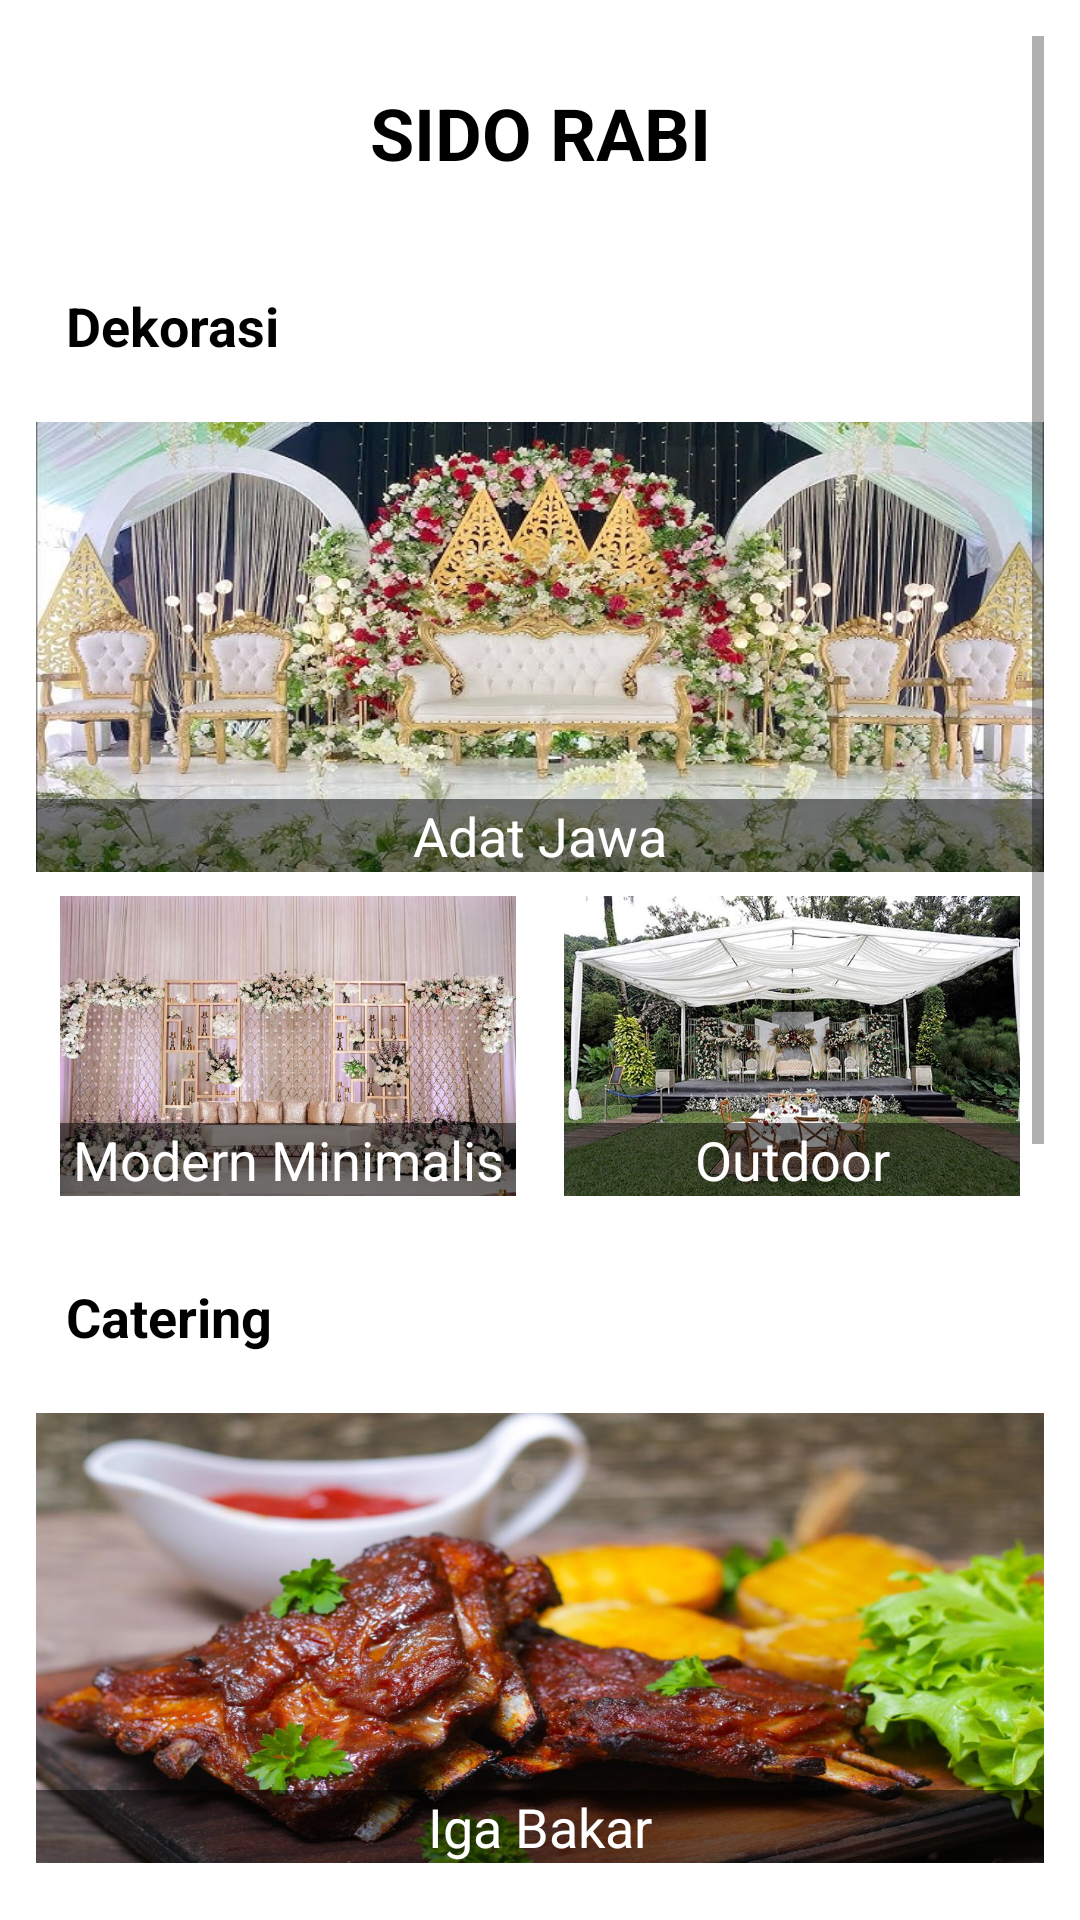

This screen was rendered from an Android layout file. Write that file and the resources it references.
<!-- AndroidManifest.xml: application theme Theme.Anavel -->
<!-- res/layout/fragment_home.xml -->
<?xml version="1.0" encoding="utf-8"?>
<ScrollView xmlns:android="http://schemas.android.com/apk/res/android"
    xmlns:app="http://schemas.android.com/apk/res-auto"
    xmlns:tools="http://schemas.android.com/tools"
    android:orientation="vertical"
    android:layout_width="match_parent"
    android:layout_height="match_parent"
    tools:context="com.kelompok2.Activity.Fragment.HomeFragment"
    android:padding="12dp">

    <LinearLayout
        android:layout_width="match_parent"
        android:layout_height="wrap_content"
        android:orientation="vertical" >

    <TextView
        android:layout_width="match_parent"
        android:layout_height="wrap_content"
        android:gravity="center"
        android:padding="16dp"
        android:text="SIDO RABI"
        android:textColor="@color/black"
        android:textStyle="bold"
        android:textSize="24sp" />


        <TextView
            android:layout_width="match_parent"
            android:layout_height="wrap_content"
            android:layout_marginTop="10dp"
            android:gravity="left"
            android:padding="10dp"
            android:text="Dekorasi"
            android:textColor="@color/black"
            android:textStyle="bold"
            android:textSize="18sp" />

    <FrameLayout
        android:layout_width="match_parent"
        android:layout_height="150dp"
        android:layout_marginTop="10dp"
        android:background="@drawable/adatjawa1">

        <TextView
            android:layout_height="wrap_content"
            android:text="Adat Jawa"
            android:textSize="18sp"
            android:textColor="#FFFFFF"
            android:background="#80000000"
            android:padding="0dp"
            android:layout_gravity="bottom"
            android:layout_marginTop="-40dp"
            android:gravity="center"
            android:layout_width="match_parent" />

    </FrameLayout>

    <LinearLayout
        android:layout_width="match_parent"
        android:layout_height="wrap_content"
        android:orientation="horizontal"
        android:weightSum="2">

        <FrameLayout
            android:layout_width="0dp"
            android:layout_height="100dp"
            android:layout_margin="8dp"
            android:layout_weight="1"
            android:background="@drawable/pernikahan2" >

            <TextView
                android:layout_height="wrap_content"
                android:text="Modern Minimalis"
                android:textSize="18sp"
                android:textColor="#FFFFFF"
                android:background="#80000000"
                android:padding="0dp"
                android:layout_gravity="bottom"
                android:layout_marginTop="-40dp"
                android:gravity="center"
                android:layout_width="match_parent" />

        </FrameLayout>

        <FrameLayout
            android:layout_width="0dp"
            android:layout_height="100dp"
            android:layout_margin="8dp"
            android:layout_weight="1"
            android:background="@drawable/pernikahan3" >

            <TextView
                android:layout_height="wrap_content"
                android:text="Outdoor"
                android:textSize="18sp"
                android:textColor="#FFFFFF"
                android:background="#80000000"
                android:padding="0dp"
                android:layout_gravity="bottom"
                android:layout_marginTop="-40dp"
                android:gravity="center"
                android:layout_width="match_parent" />

        </FrameLayout>

    </LinearLayout>

    <TextView
        android:layout_width="match_parent"
        android:layout_height="wrap_content"
        android:layout_marginTop="10dp"
        android:gravity="left"
        android:padding="10dp"
        android:text="Catering"
        android:textColor="@color/black"
        android:textStyle="bold"
        android:textSize="18sp" />

    <FrameLayout
        android:layout_width="match_parent"
        android:layout_height="150dp"
        android:layout_marginTop="10dp"
        android:background="@drawable/igabakar" >

        <TextView
            android:layout_height="wrap_content"
            android:text="Iga Bakar"
            android:textSize="18sp"
            android:textColor="#FFFFFF"
            android:background="#80000000"
            android:padding="0dp"
            android:layout_gravity="bottom"
            android:layout_marginTop="-40dp"
            android:gravity="center"
            android:layout_width="match_parent" />

    </FrameLayout>

        <LinearLayout
            android:layout_width="match_parent"
            android:layout_height="wrap_content"
            android:orientation="horizontal"
            android:weightSum="2">

            <FrameLayout
                android:layout_width="0dp"
                android:layout_height="100dp"
                android:layout_margin="8dp"
                android:layout_weight="1"
                android:background="@drawable/sopbuntut">

                <TextView
                    android:layout_height="wrap_content"
                    android:text="Sop Buntut"
                    android:textSize="18sp"
                    android:textColor="#FFFFFF"
                    android:background="#80000000"
                    android:padding="0dp"
                    android:layout_gravity="bottom"
                    android:layout_marginTop="-40dp"
                    android:gravity="center"
                    android:layout_width="match_parent" />

            </FrameLayout>

            <FrameLayout
                android:layout_width="0dp"
                android:layout_height="100dp"
                android:layout_margin="8dp"
                android:layout_weight="1"
                android:background="@drawable/satemaranggi">

                <TextView
                    android:layout_height="wrap_content"
                    android:text="Sate Maranggi"
                    android:textSize="18sp"
                    android:textColor="#FFFFFF"
                    android:background="#80000000"
                    android:padding="0dp"
                    android:layout_gravity="bottom"
                    android:layout_marginTop="-40dp"
                    android:gravity="center"
                    android:layout_width="match_parent" />
            </FrameLayout>

        </LinearLayout>

        <LinearLayout
            android:layout_width="match_parent"
            android:layout_height="wrap_content"
            android:orientation="horizontal"
            android:weightSum="2"/>

        <TextView
            android:layout_width="match_parent"
            android:layout_height="wrap_content"
            android:layout_marginTop="10dp"
            android:gravity="left"
            android:padding="10dp"
            android:text="Make Up Artist"
            android:textColor="@color/black"
            android:textStyle="bold"
            android:textSize="18sp" />

        <FrameLayout
            android:layout_width="match_parent"
            android:layout_height="150dp"
            android:layout_marginTop="10dp"
            android:background="@drawable/muanikah1">

            <TextView
                android:layout_height="wrap_content"
                android:text="Make Up"
                android:textSize="18sp"
                android:textColor="#FFFFFF"
                android:background="#80000000"
                android:padding="0dp"
                android:layout_gravity="bottom"
                android:layout_marginTop="-40dp"
                android:gravity="center"
                android:layout_width="match_parent" />

        </FrameLayout>

        <LinearLayout
            android:layout_width="match_parent"
            android:layout_height="wrap_content"
            android:orientation="horizontal"
            android:weightSum="2">

            <FrameLayout
                android:layout_width="0dp"
                android:layout_height="100dp"
                android:layout_margin="8dp"
                android:layout_weight="1"
                android:background="@drawable/muanikah2">

                <TextView
                    android:layout_width="match_parent"
                    android:layout_height="wrap_content"
                    android:layout_gravity="bottom"
                    android:layout_marginTop="-40dp"
                    android:background="#80000000"
                    android:gravity="center"
                    android:padding="0dp"
                    android:text="Adat Jawa"
                    android:textColor="#FFFFFF"
                    android:textSize="18sp" />

            </FrameLayout>

            <FrameLayout
                android:layout_width="0dp"
                android:layout_height="100dp"
                android:layout_margin="8dp"
                android:layout_weight="1"
                android:background="@drawable/muanikah3">

                <TextView
                    android:layout_height="wrap_content"
                    android:text="Adat Bali"
                    android:textSize="18sp"
                    android:textColor="#FFFFFF"
                    android:background="#80000000"
                    android:padding="0dp"
                    android:layout_gravity="bottom"
                    android:layout_marginTop="-40dp"
                    android:gravity="center"
                    android:layout_width="match_parent" />
            </FrameLayout>

        </LinearLayout>

    </LinearLayout>

</ScrollView>
<!-- resources referenced by this layout -->
<resources>
  <!-- drawable adatjawa1: jpg bitmap (drawable, 107794 bytes) -->
  <!-- drawable igabakar: jpg bitmap (drawable, 105828 bytes) -->
  <!-- drawable muanikah1: jpg bitmap (drawable, 52310 bytes) -->
  <!-- drawable muanikah2: jpg bitmap (drawable, 68742 bytes) -->
  <!-- drawable muanikah3: jpg bitmap (drawable, 149732 bytes) -->
  <!-- drawable pernikahan2: png bitmap (drawable, 155918 bytes) -->
  <!-- drawable pernikahan3: jpg bitmap (drawable, 96491 bytes) -->
  <!-- drawable sopbuntut: jpg bitmap (drawable, 62574 bytes) -->
  <style name="Theme.Anavel" parent="Base.Theme.Anavel" />
  <style name="Base.Theme.Anavel" parent="Theme.MaterialComponents.DayNight.NoActionBar">
          
          
      </style>
  <!-- not gathered from this repository: default colours our renderer supplied (Android Studio template values) -->
  <color name="black">#FF000000</color>
</resources>
